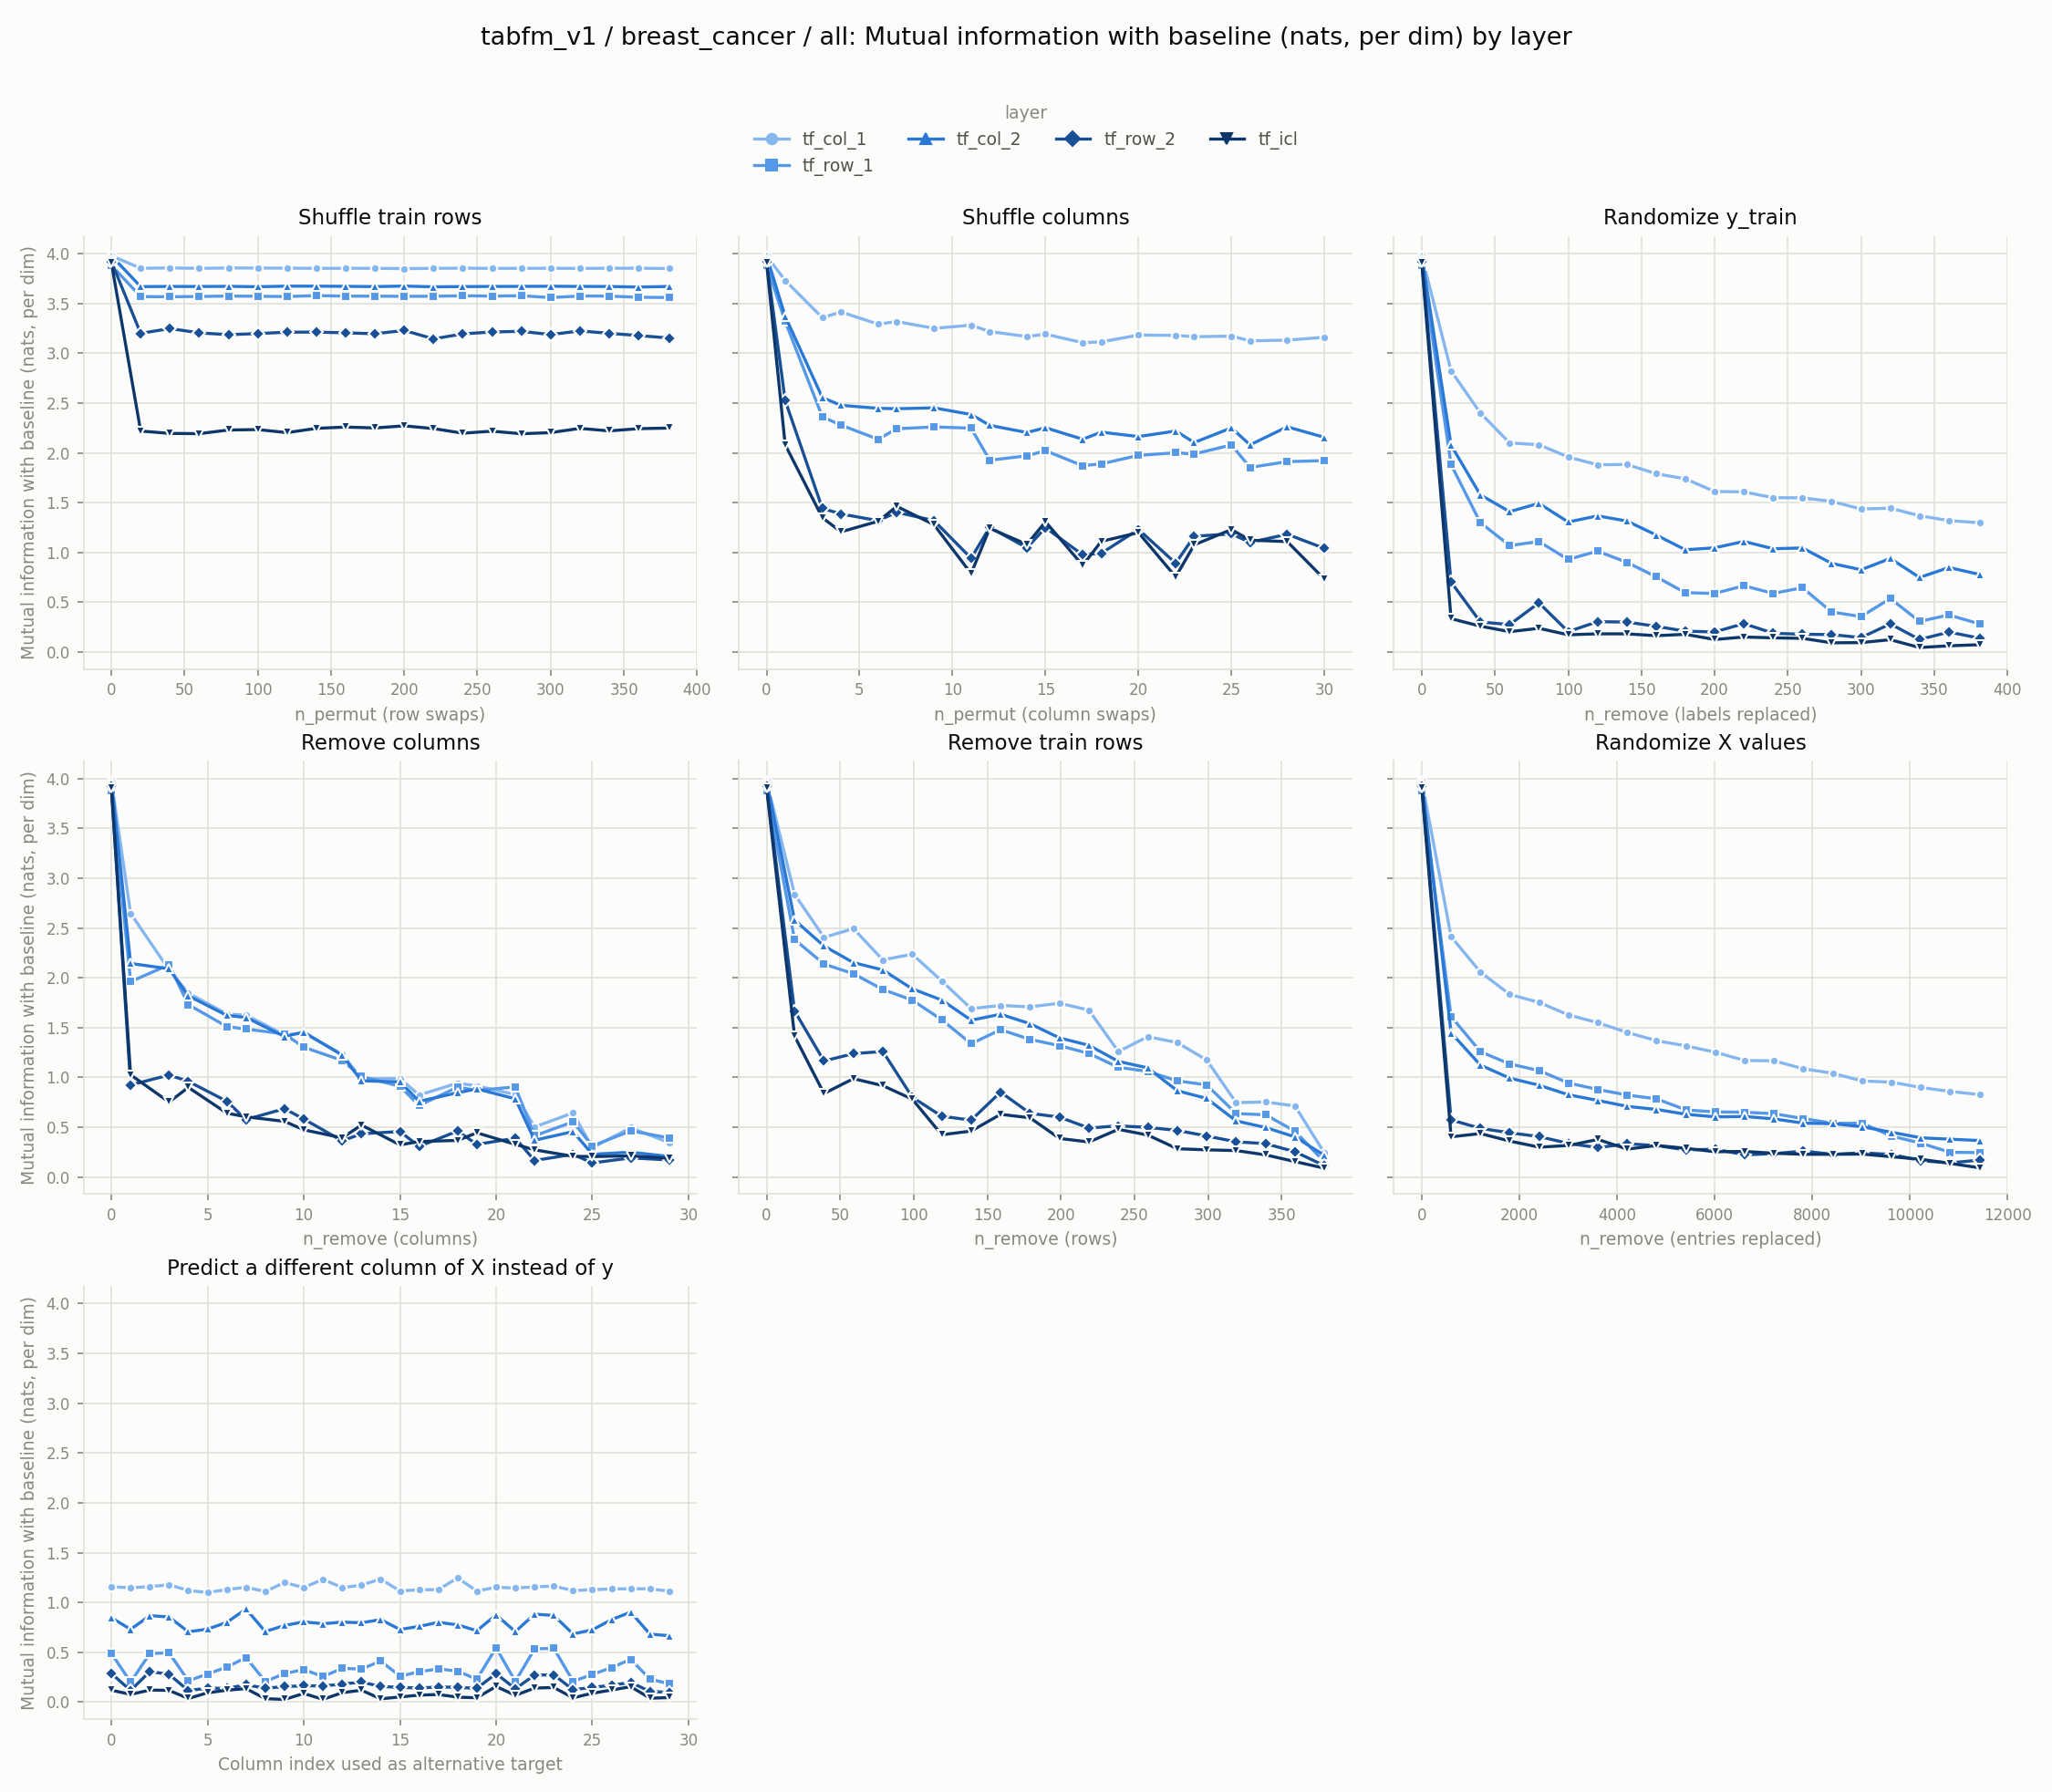

The table this chart was drawn from, first rows:
experiment, layer, level, value
row_shuffle, tf_col_1, 0, 3.977
row_shuffle, tf_col_1, 20, 3.851
row_shuffle, tf_col_1, 40, 3.854
row_shuffle, tf_col_1, 60, 3.85
row_shuffle, tf_col_1, 80, 3.854
row_shuffle, tf_col_1, 100, 3.853
row_shuffle, tf_col_1, 120, 3.852
row_shuffle, tf_col_1, 140, 3.85
row_shuffle, tf_col_1, 160, 3.851
row_shuffle, tf_col_1, 180, 3.851
row_shuffle, tf_col_1, 200, 3.847
row_shuffle, tf_col_1, 220, 3.85
row_shuffle, tf_col_1, 240, 3.852
row_shuffle, tf_col_1, 260, 3.85
row_shuffle, tf_col_1, 280, 3.85
row_shuffle, tf_col_1, 300, 3.851
row_shuffle, tf_col_1, 320, 3.85
row_shuffle, tf_col_1, 340, 3.851
row_shuffle, tf_col_1, 360, 3.852
row_shuffle, tf_col_1, 381, 3.849
col_shuffle, tf_col_1, 0, 3.977
col_shuffle, tf_col_1, 1, 3.729
col_shuffle, tf_col_1, 3, 3.355
col_shuffle, tf_col_1, 4, 3.413
col_shuffle, tf_col_1, 6, 3.29
col_shuffle, tf_col_1, 7, 3.317
col_shuffle, tf_col_1, 9, 3.248
col_shuffle, tf_col_1, 11, 3.28
col_shuffle, tf_col_1, 12, 3.216
col_shuffle, tf_col_1, 14, 3.166
col_shuffle, tf_col_1, 15, 3.19
col_shuffle, tf_col_1, 17, 3.105
col_shuffle, tf_col_1, 18, 3.113
col_shuffle, tf_col_1, 20, 3.181
col_shuffle, tf_col_1, 22, 3.178
col_shuffle, tf_col_1, 23, 3.164
col_shuffle, tf_col_1, 25, 3.17
col_shuffle, tf_col_1, 26, 3.123
col_shuffle, tf_col_1, 28, 3.13
col_shuffle, tf_col_1, 30, 3.159
random_labels, tf_col_1, 0, 3.977
random_labels, tf_col_1, 20, 2.822
random_labels, tf_col_1, 40, 2.399
random_labels, tf_col_1, 60, 2.099
random_labels, tf_col_1, 80, 2.081
random_labels, tf_col_1, 100, 1.958
random_labels, tf_col_1, 120, 1.88
random_labels, tf_col_1, 140, 1.883
random_labels, tf_col_1, 160, 1.79
random_labels, tf_col_1, 180, 1.739
random_labels, tf_col_1, 200, 1.612
random_labels, tf_col_1, 220, 1.608
random_labels, tf_col_1, 240, 1.55
random_labels, tf_col_1, 260, 1.549
random_labels, tf_col_1, 280, 1.512
random_labels, tf_col_1, 300, 1.436
random_labels, tf_col_1, 320, 1.444
random_labels, tf_col_1, 340, 1.368
random_labels, tf_col_1, 360, 1.32
random_labels, tf_col_1, 381, 1.298
... 690 more rows
